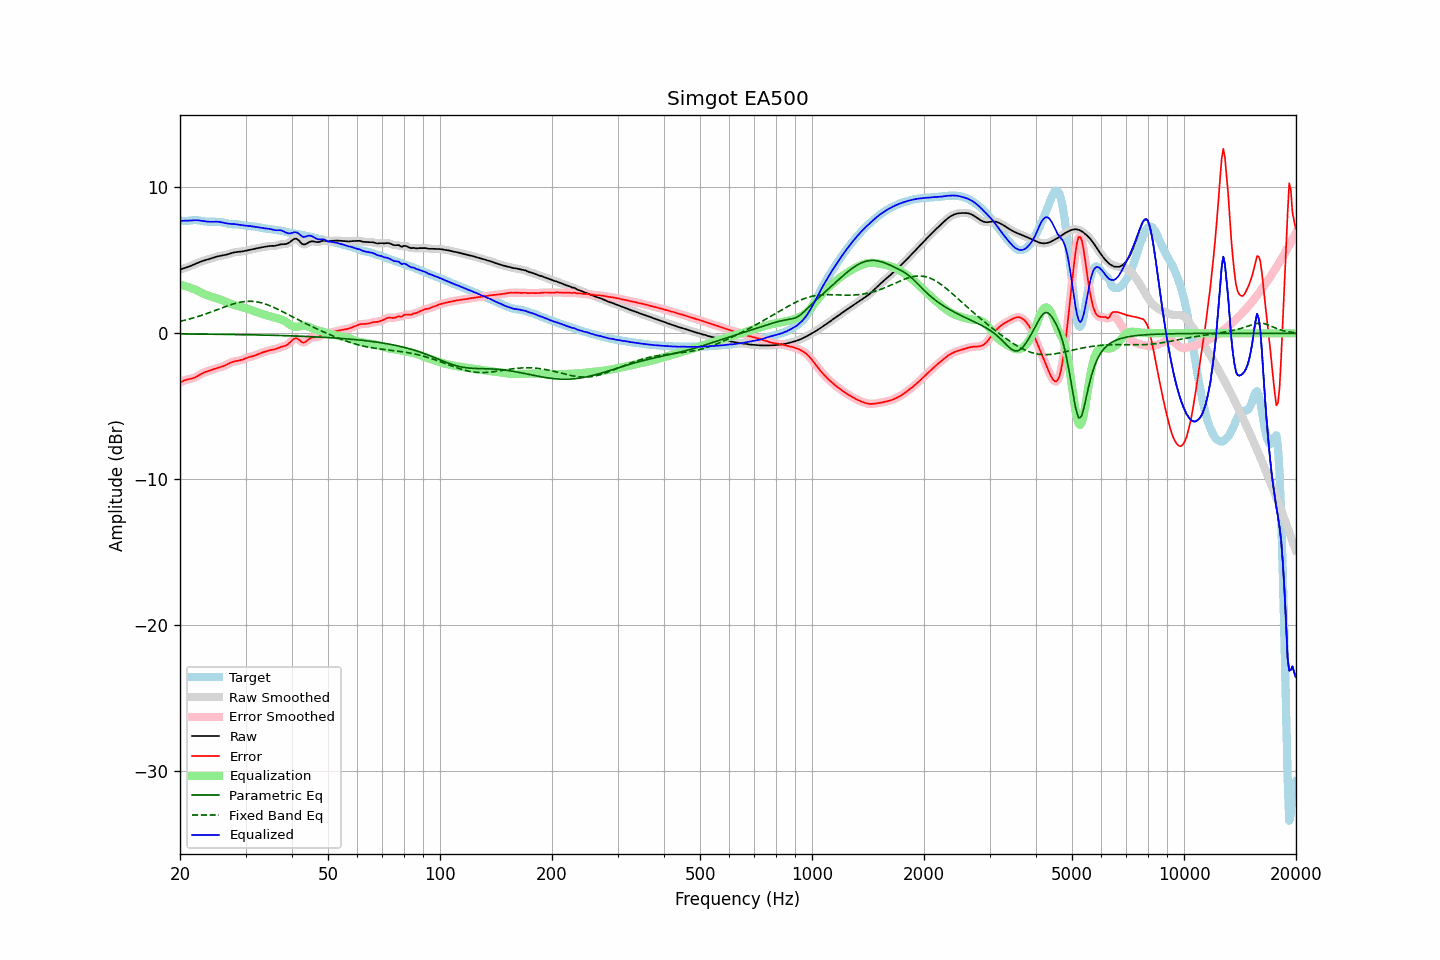

Data behind this chart, as committed beside it:
frequency, raw, error, smoothed, error_smoothed, equalization, parametric_eq, fixed_band_eq, equalized_raw, equalized_smoothed, target
20.00, 4.36, -3.36, 4.36, -3.36, 3.33, -0.04, 0.82, 7.69, 7.69, 7.72
20.20, 4.40, -3.31, 4.40, -3.31, 3.30, -0.04, 0.84, 7.70, 7.70, 7.71
20.40, 4.43, -3.26, 4.43, -3.26, 3.27, -0.04, 0.87, 7.71, 7.71, 7.70
20.61, 4.47, -3.21, 4.47, -3.22, 3.24, -0.04, 0.90, 7.71, 7.71, 7.68
20.81, 4.50, -3.18, 4.51, -3.18, 3.21, -0.05, 0.92, 7.71, 7.71, 7.68
21.02, 4.54, -3.15, 4.54, -3.15, 3.17, -0.05, 0.95, 7.72, 7.72, 7.70
21.23, 4.58, -3.13, 4.59, -3.13, 3.14, -0.05, 0.98, 7.72, 7.72, 7.71
21.44, 4.63, -3.10, 4.63, -3.10, 3.10, -0.05, 1.01, 7.73, 7.73, 7.74
21.66, 4.68, -3.07, 4.68, -3.07, 3.06, -0.05, 1.04, 7.74, 7.74, 7.75
21.87, 4.73, -3.03, 4.73, -3.03, 3.02, -0.05, 1.08, 7.75, 7.75, 7.76
22.09, 4.78, -2.98, 4.78, -2.98, 2.97, -0.05, 1.11, 7.75, 7.75, 7.76
22.31, 4.83, -2.92, 4.83, -2.92, 2.92, -0.05, 1.14, 7.74, 7.74, 7.75
22.54, 4.87, -2.86, 4.87, -2.86, 2.86, -0.05, 1.18, 7.73, 7.73, 7.73
22.76, 4.91, -2.79, 4.91, -2.79, 2.80, -0.05, 1.22, 7.72, 7.71, 7.71
22.99, 4.95, -2.73, 4.95, -2.74, 2.75, -0.06, 1.25, 7.70, 7.70, 7.68
23.22, 4.98, -2.68, 4.98, -2.68, 2.70, -0.06, 1.29, 7.68, 7.68, 7.67
23.45, 5.01, -2.64, 5.01, -2.64, 2.65, -0.06, 1.33, 7.66, 7.66, 7.65
23.69, 5.05, -2.60, 5.05, -2.60, 2.60, -0.06, 1.37, 7.65, 7.65, 7.65
23.92, 5.08, -2.56, 5.08, -2.56, 2.56, -0.06, 1.41, 7.64, 7.64, 7.64
24.16, 5.12, -2.53, 5.12, -2.53, 2.52, -0.06, 1.45, 7.64, 7.64, 7.64
24.40, 5.15, -2.49, 5.15, -2.49, 2.49, -0.06, 1.49, 7.64, 7.64, 7.64
24.65, 5.19, -2.45, 5.19, -2.45, 2.45, -0.06, 1.53, 7.64, 7.64, 7.64
24.89, 5.22, -2.42, 5.22, -2.42, 2.42, -0.07, 1.57, 7.65, 7.65, 7.64
25.14, 5.25, -2.38, 5.25, -2.38, 2.39, -0.07, 1.61, 7.64, 7.64, 7.64
25.39, 5.28, -2.35, 5.28, -2.35, 2.36, -0.07, 1.66, 7.64, 7.64, 7.63
25.65, 5.30, -2.32, 5.30, -2.32, 2.32, -0.07, 1.70, 7.62, 7.62, 7.62
25.91, 5.32, -2.29, 5.32, -2.29, 2.28, -0.07, 1.74, 7.60, 7.60, 7.61
26.16, 5.34, -2.25, 5.34, -2.25, 2.23, -0.07, 1.78, 7.57, 7.57, 7.59
26.43, 5.36, -2.20, 5.36, -2.20, 2.19, -0.07, 1.82, 7.55, 7.55, 7.56
26.69, 5.39, -2.14, 5.39, -2.14, 2.14, -0.08, 1.86, 7.53, 7.53, 7.53
26.96, 5.42, -2.08, 5.42, -2.08, 2.09, -0.08, 1.90, 7.51, 7.51, 7.50
27.23, 5.46, -2.03, 5.46, -2.03, 2.04, -0.08, 1.94, 7.50, 7.50, 7.48
27.50, 5.49, -1.98, 5.49, -1.98, 2.00, -0.08, 1.97, 7.49, 7.49, 7.47
27.77, 5.52, -1.94, 5.52, -1.95, 1.96, -0.08, 2.01, 7.49, 7.49, 7.47
28.05, 5.55, -1.92, 5.55, -1.92, 1.93, -0.08, 2.04, 7.48, 7.48, 7.47
28.33, 5.57, -1.90, 5.57, -1.90, 1.90, -0.09, 2.07, 7.47, 7.47, 7.47
28.62, 5.58, -1.88, 5.58, -1.88, 1.87, -0.09, 2.10, 7.45, 7.45, 7.46
28.90, 5.59, -1.86, 5.59, -1.86, 1.84, -0.09, 2.12, 7.43, 7.43, 7.45
29.19, 5.60, -1.83, 5.60, -1.83, 1.82, -0.09, 2.14, 7.41, 7.41, 7.43
29.48, 5.61, -1.79, 5.61, -1.79, 1.78, -0.09, 2.16, 7.40, 7.40, 7.41
29.78, 5.64, -1.75, 5.64, -1.75, 1.75, -0.09, 2.17, 7.39, 7.39, 7.38
30.08, 5.66, -1.71, 5.66, -1.71, 1.71, -0.10, 2.18, 7.38, 7.38, 7.37
30.38, 5.69, -1.66, 5.69, -1.67, 1.68, -0.10, 2.19, 7.37, 7.37, 7.35
30.68, 5.71, -1.63, 5.71, -1.63, 1.64, -0.10, 2.19, 7.35, 7.35, 7.34
30.99, 5.73, -1.60, 5.73, -1.60, 1.60, -0.10, 2.20, 7.34, 7.34, 7.34
31.30, 5.76, -1.57, 5.76, -1.57, 1.57, -0.10, 2.19, 7.32, 7.32, 7.33
31.61, 5.78, -1.54, 5.78, -1.54, 1.53, -0.11, 2.18, 7.31, 7.31, 7.32
31.93, 5.80, -1.50, 5.80, -1.50, 1.49, -0.11, 2.17, 7.29, 7.29, 7.30
32.24, 5.83, -1.46, 5.83, -1.46, 1.45, -0.11, 2.15, 7.28, 7.28, 7.28
32.57, 5.85, -1.41, 5.85, -1.41, 1.41, -0.11, 2.13, 7.26, 7.26, 7.26
32.89, 5.87, -1.36, 5.87, -1.37, 1.37, -0.12, 2.11, 7.24, 7.24, 7.24
33.22, 5.89, -1.32, 5.89, -1.32, 1.33, -0.12, 2.08, 7.22, 7.22, 7.22
33.55, 5.91, -1.29, 5.91, -1.29, 1.29, -0.12, 2.05, 7.20, 7.20, 7.20
33.89, 5.93, -1.25, 5.93, -1.25, 1.25, -0.12, 2.01, 7.19, 7.19, 7.18
34.23, 5.95, -1.22, 5.95, -1.22, 1.22, -0.13, 1.97, 7.17, 7.17, 7.17
34.57, 5.97, -1.19, 5.97, -1.19, 1.19, -0.13, 1.93, 7.16, 7.16, 7.16
34.92, 5.98, -1.16, 5.98, -1.16, 1.16, -0.13, 1.89, 7.15, 7.15, 7.14
35.27, 5.99, -1.13, 5.98, -1.14, 1.14, -0.13, 1.84, 7.12, 7.12, 7.12
35.62, 5.99, -1.11, 5.99, -1.11, 1.11, -0.14, 1.79, 7.09, 7.09, 7.10
35.97, 5.99, -1.09, 5.99, -1.09, 1.08, -0.14, 1.74, 7.06, 7.07, 7.08
... 635 more rows
